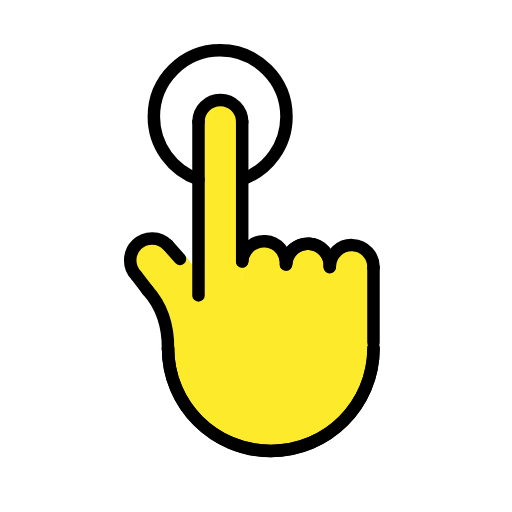
t = 0.00 s
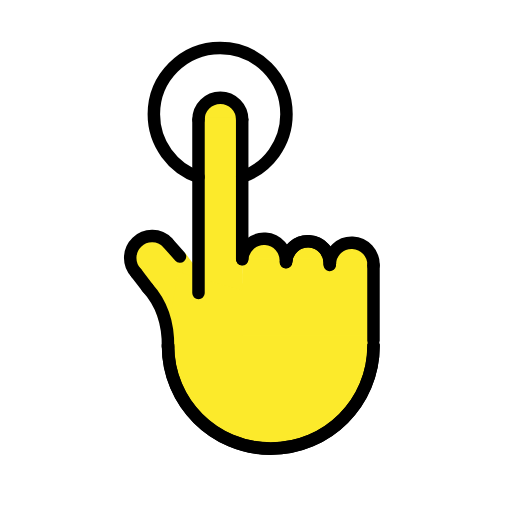
t = 0.48 s
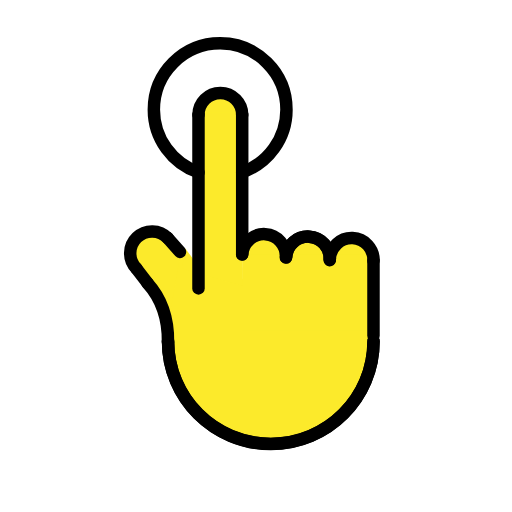
t = 1.43 s
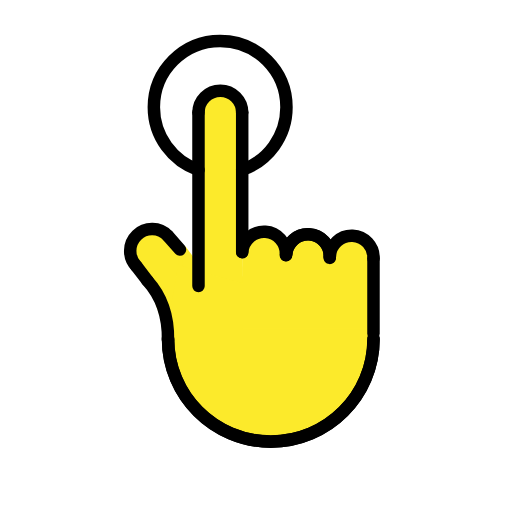
t = 1.90 s
t = 2.38 s: frame unchanged from t = 1.43 s, image omitted
t = 3.33 s: frame unchanged from t = 0.48 s, image omitted

The animated SVG that drew these frames (rendered in a browser with its animation timeline set to each time). Animation: 1 SMIL element (animateTransform=1); one cycle of 3.80 s, repeats indefinitely.

<?xml version='1.0' encoding='utf-8'?>
<svg xmlns="http://www.w3.org/2000/svg" id="emoji" viewBox="-5 -5 82 82" width="200" height="200" role="img">
  <title>OpenMoji: tap</title><g><g id="color">
    <circle cx="30.3365" cy="13.8591" r="10.2158" fill="#fff" />
    <path fill="#fcea2b" d="m54.6252,48.8242c0,11.975-7.1612,18.3906-16.2494,18.3906-10.1295-1.8157-18.5019-4.0812-16.6172-31.1527" />
    <path fill="#fcea2b" d="m47.8393,37.5921c.081-1.9313,1.7123-3.4313,3.6436-3.3502s3.4313,1.7123,3.3502,3.6436" />
    <path fill="#fcea2b" d="m40.8423,37.3592c.081-1.9313,1.7123-3.4313,3.6436-3.3502s3.4313,1.7123,3.3502,3.6436" />
    <path fill="#fcea2b" d="m40.8463,37.2253c.155-1.9268,1.8426-3.3631,3.7694-3.2081,1.9268.155,3.3631,1.8426,3.2081,3.7694" />
    <path fill="#fcea2b" d="m33.8047,36.8809c.1237-1.929,1.7878-3.3925,3.7168-3.2688s3.3925,1.7878,3.2688,3.7168" />
    <path fill="#fcea2b" d="m22.2915,46.1851c-5.8672-7.6195-6.7449-10.6867-5.3546-12.0296s5.6942.7837,7.0371,2.1741" />
    <path fill="#fcea2b" d="m26.8047,14.5086c0-1.933,1.567-3.5,3.5-3.5s3.5,1.567,3.5,3.5" />
    <line x1="23.8439" x2="21.8859" y1="36.4553" y2="34.2415" fill="none" />
    <path fill="#fcea2b" d="m18.6186,41.4242c1.9526,2.1439,3.3734,5.1677,3.3013,9.5218" />
    <line x1="16.8509" x2="18.6723" y1="39.1045" y2="41.4847" fill="none" />
    <polygon fill="#fcea2b" points="33.9148 41.9242 26.8523 39.9566 26.8523 14.1742 33.8047 14.1742 33.9148 41.9242" />
    <rect x="33.9148" y="36.8438" width="20.9214" height="12.2262" fill="#fcea2b" />
    <polygon fill="#fcea2b" points="26.8047 40.0649 24.1492 39.0701 24.6582 35.8843 26.8224 38.814 26.8047 40.0649" />
  </g>
  <g id="line">
    <path fill="none" stroke="#000" stroke-linecap="round" stroke-linejoin="round" stroke-width="2" d="m33.79,23.7098c4.13-1.45,7.09-5.39,7.09-10.02,0-5.87-4.75-10.63-10.62-10.63s-10.62,4.76-10.62,10.63c0,4.65,2.99,8.6,7.15,10.04" />
    <path fill="none" stroke="#000" stroke-linecap="round" stroke-linejoin="round" stroke-width="2" d="m54.8163,50.7743c0,9.0883-7.3675,16.4558-16.4558,16.4558s-16.4558-7.3675-16.4558-16.4558" />
    <line x1="54.8163" x2="54.8163" y1="49.9008" y2="37.9008" fill="none" stroke="#000" stroke-linecap="round" stroke-linejoin="round" stroke-width="2" />
    <path fill="none" stroke="#000" stroke-linecap="round" stroke-linejoin="round" stroke-width="2" d="m47.824,37.6074c.081-1.9313,1.7123-3.4313,3.6436-3.3502s3.4313,1.7123,3.3502,3.6436" />
    <path fill="none" stroke="#000" stroke-linecap="round" stroke-linejoin="round" stroke-width="2" d="m40.827,37.3745c.081-1.9313,1.7123-3.4313,3.6436-3.3502s3.4313,1.7123,3.3502,3.6436" />
    <path fill="none" stroke="#000" stroke-linecap="round" stroke-linejoin="round" stroke-width="2" d="m40.8311,37.2406c.155-1.9268,1.8426-3.3631,3.7694-3.2081s3.3631,1.8426,3.2081,3.7694" />
    <path fill="none" stroke="#000" stroke-linecap="round" stroke-linejoin="round" stroke-width="2" d="m33.7895,36.8962c.1237-1.929,1.7878-3.3925,3.7168-3.2688s3.3925,1.7878,3.2688,3.7168" />
    <path fill="none" stroke="#000" stroke-linecap="round" stroke-linejoin="round" stroke-width="2" d="m16.8357,39.1198c-1.3429-1.3904-1.3044-3.6061.086-4.949s3.6061-1.3044,4.949.086" />
    <path fill="none" stroke="#000" stroke-linecap="round" stroke-linejoin="round" stroke-width="2" d="m26.7895,14.5239c0-1.933,1.567-3.5,3.5-3.5s3.5,1.567,3.5,3.5" />
    <line x1="33.7895" x2="33.7895" y1="36.8591" y2="14.5239" fill="none" stroke="#000" stroke-linecap="round" stroke-linejoin="round" stroke-width="2" />
    <line x1="26.7895" x2="26.7895" y1="14.5239" y2="42.3145" fill="none" stroke="#000" stroke-linecap="round" stroke-linejoin="round" stroke-width="2" />
    <line x1="23.8286" x2="21.8706" y1="36.4705" y2="34.2568" fill="none" stroke="#000" stroke-linecap="round" stroke-linejoin="round" stroke-width="2" />
    <path fill="none" stroke="#000" stroke-linecap="round" stroke-linejoin="round" stroke-width="2" d="m18.6034,41.4395c1.9526,2.1439,3.3734,5.1677,3.3013,9.5218" />
    <line x1="16.8357" x2="18.6571" y1="39.1198" y2="41.5" fill="none" stroke="#000" stroke-linecap="round" stroke-linejoin="round" stroke-width="2" />
    <path fill="none" stroke="#000" stroke-linecap="round" stroke-linejoin="round" stroke-width="2" d="m54.8315,50.7591c0,9.0883-7.3675,16.4558-16.4558,16.4558s-16.4557-7.3675-16.4557-16.4558" />
  </g>
<animateTransform attributeName="transform" type="translate" values="0 0;0 -1.5;0 0" dur="3.8s" repeatCount="indefinite" /></g></svg>
